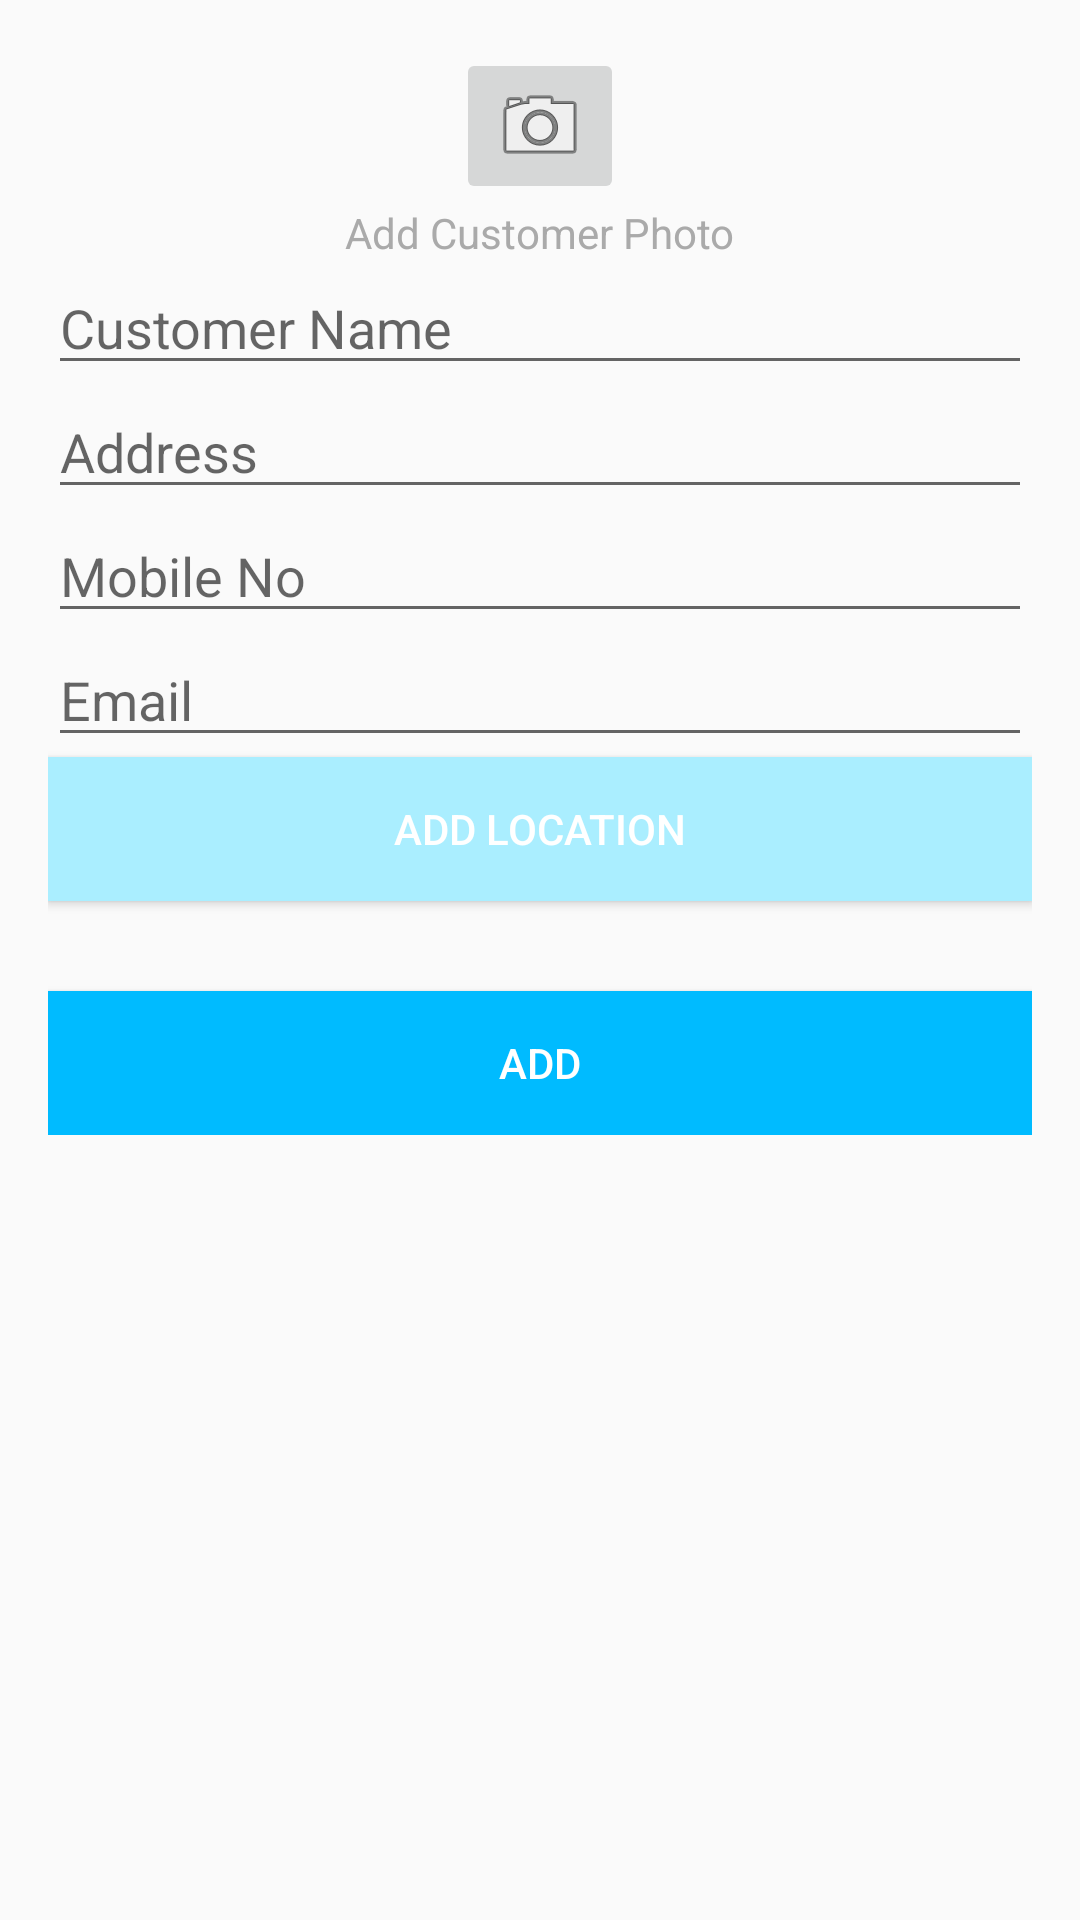

Reconstruct the res/layout file that produces this screen, plus the resources it refers to.
<!-- AndroidManifest.xml: application theme AppTheme -->
<!-- res/layout/activity_customer_detail.xml -->
<ScrollView xmlns:android="http://schemas.android.com/apk/res/android"
                xmlns:tools="http://schemas.android.com/tools"
                android:layout_width="match_parent"
                android:layout_height="match_parent"
                android:paddingLeft="@dimen/activity_horizontal_margin"
                android:paddingRight="@dimen/activity_horizontal_margin"
                android:paddingTop="@dimen/activity_vertical_margin"
                android:paddingBottom="@dimen/activity_vertical_margin"
                tools:context="io.ololo.stip.CustomerDetailActivity">

    <LinearLayout
        android:orientation="vertical"
        android:layout_width="fill_parent"
        android:layout_height="wrap_content">
            <ImageButton
                android:layout_gravity="center_horizontal"
                android:src="@android:drawable/ic_menu_camera"
                android:layout_width="wrap_content"
                android:layout_height="wrap_content"/>
            <TextView
                android:layout_gravity="center_horizontal"
                android:textColor="@android:color/darker_gray"
                android:text="@string/add_customer_photo"
                android:layout_width="wrap_content"
                android:layout_height="wrap_content"/>

        <EditText
            android:id="@+id/customer_name"
            android:hint="@string/customer_name"
            android:layout_width="match_parent"
            android:layout_height="wrap_content"
            style="@style/CustomerEdit"
            android:layout_gravity="center_horizontal"/>
        <EditText
            android:id="@+id/customer_address"
            android:hint="@string/customer_address"
            android:layout_width="match_parent"
            android:layout_height="wrap_content"
            style="@style/CustomerEdit"
            android:layout_gravity="center_horizontal"/>

        <EditText
            android:id="@+id/customer_mobile"
            android:inputType="phone"
            android:hint="@string/customer_mobile"
            android:layout_width="match_parent"
            android:layout_height="wrap_content"
            style="@style/CustomerEdit"
            android:layout_gravity="center_horizontal"/>

        <EditText
            android:inputType="textEmailAddress"
            android:id="@+id/customer_email"
            android:hint="@string/customer_email"
            android:layout_width="match_parent"
            android:layout_height="wrap_content"
            style="@style/CustomerEdit"
            android:layout_gravity="center_horizontal"/>

        <Button
            android:layout_width="match_parent"
            android:layout_height="wrap_content"
            style="@style/CustomerEdit"
            android:text="@string/add_location"
            android:textColor="@android:color/white"
            android:background="@color/primary_disable"
            android:layout_gravity="center_horizontal"/>

        <Button
            android:id="@+id/save_btn"
            android:layout_width="match_parent"
            android:layout_height="wrap_content"
            style="@style/CustomerEdit"
            android:layout_marginTop="30dp"
            android:text="@string/add"
            android:textColor="@android:color/white"
            android:background="@color/primary"
            android:onClick="onSave"
            android:layout_gravity="center_horizontal"/>
    </LinearLayout>
</ScrollView>
<!-- resources referenced by this layout -->
<resources>
  <color name="primary">#0bf</color>
  <color name="primary_disable">#aef</color>
  <dimen name="activity_horizontal_margin">16dp</dimen>
  <dimen name="activity_vertical_margin">16dp</dimen>
  <string name="add">ADD</string>
  <string name="add_customer_photo">Add Customer Photo</string>
  <string name="add_location">Add Location</string>
  <string name="customer_address">Address</string>
  <string name="customer_email">Email</string>
  <string name="customer_mobile">Mobile No</string>
  <string name="customer_name">Customer Name</string>
  <style name="AppTheme" parent="@style/Theme.AppCompat.Light.DarkActionBar">
          <item name="actionBarStyle">@style/MyActionBar</item>
          <item name="android:textViewStyle">@style/MyTextViewStyle</item>
          <item name="colorPrimaryDark">#07c</item>
          <item name="drawerArrowStyle">@style/DrawerArrowStyle</item>
          <item name="android:editTextStyle">@style/App_EditTextStyle</item>
          <item name="android:autoCompleteTextViewStyle">@style/App_EditTextStyle</item>
          <item name="android:windowContentOverlay">@null</item>
      </style>
  <style name="MyActionBar" parent="@style/Widget.AppCompat.Light.ActionBar.Solid">
          <item name="android:background">@color/primary</item>
          <item name="background">@color/primary</item>
      </style>
  <style name="MyTextViewStyle" parent="android:Widget.TextView">
          <item name="android:textColor">@android:color/black</item>
      </style>
  <style name="DrawerArrowStyle" parent="Widget.AppCompat.DrawerArrowToggle">
          <item name="spinBars">true</item>
          <item name="color">@android:color/white</item>
      </style>
  <style name="App_EditTextStyle" parent="@android:style/Widget.EditText">
          <item name="android:background">@drawable/edit_bg</item>
          <item name="android:paddingLeft">10dp</item>
  
      </style>
  <!-- drawable edit_bg (drawable) -->
  <?xml version="1.0" encoding="utf-8"?>
  <shape android:shape="rectangle" xmlns:android="http://schemas.android.com/apk/res/android">
      <solid android:color="#fff" />
      <padding android:bottom="5px" android:top="5px" android:left="5px" android:right="5px" />
      <stroke android:color="#ccc" android:width="1px" />
  
  </shape>
</resources>
